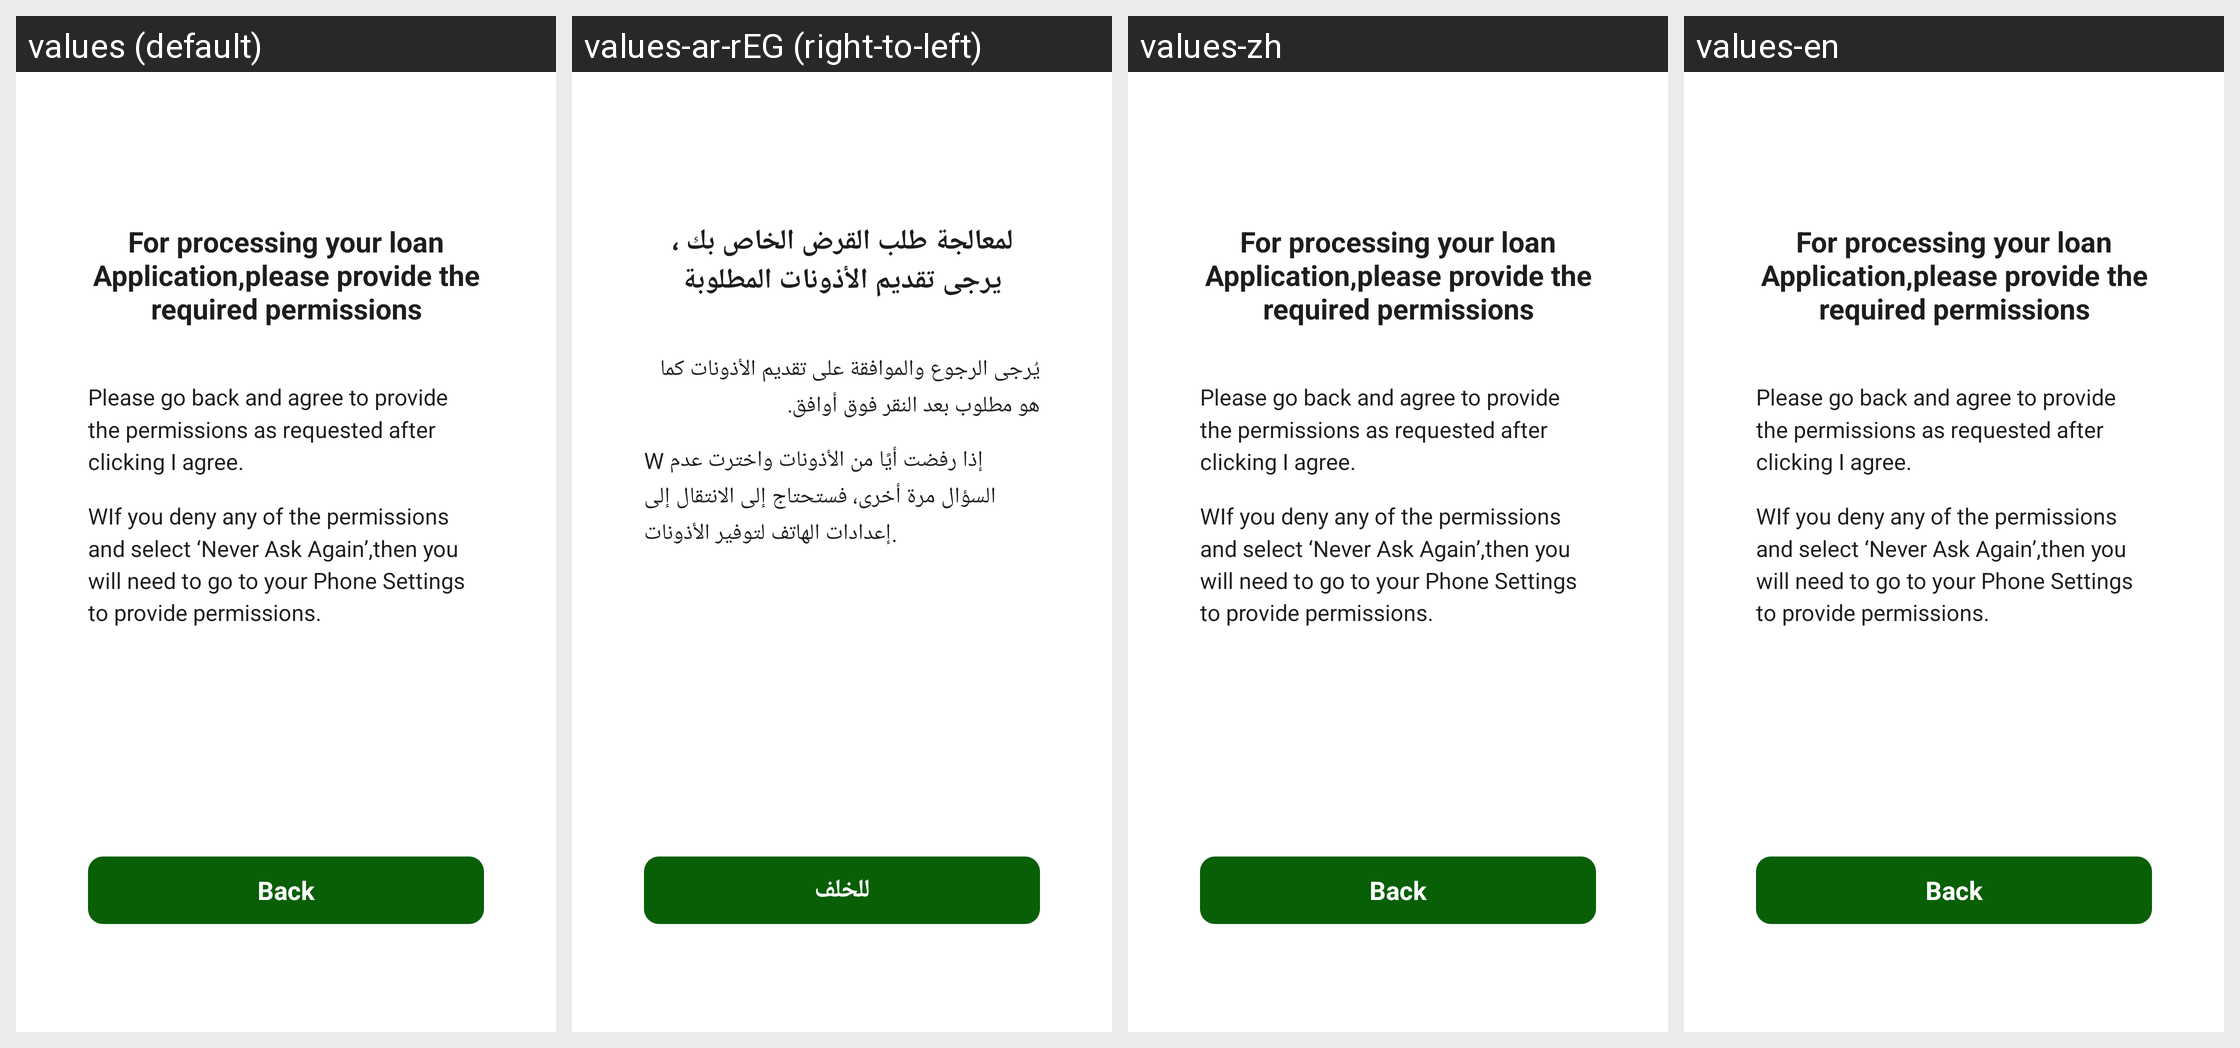

Locale-by-locale string values for the Android screen shown in this grid:
Android screen res/layout/activity_agreement_reject.xml rendered under 4 locales, left to right: values (default), values-ar-rEG (right-to-left), values-zh, values-en. Device: Nexus 5 (rendered at 1080×1920; each locale shown at half size, 540×960, under a caption strip naming it); theme Theme.AppCompat.Light.NoActionBar.
Strings drawn on this screen, with the default value and each locale's value (text and hints the layout hard-codes, and strings that could not be matched under every locale, appear in the picture but are not listed):

a38
  values: For processing your loan Application,please provide the required permissions
  values-ar-rEG: لمعالجة طلب القرض الخاص بك ، يرجى تقديم الأذونات المطلوبة
  values-zh: For processing your loan Application,please provide the required permissions
  values-en: For processing your loan Application,please provide the required permissions

a39
  values: Please go back and agree to provide the permissions as requested after clicking I agree.
  values-ar-rEG: يُرجى الرجوع والموافقة على تقديم الأذونات كما هو مطلوب بعد النقر فوق أوافق.
  values-zh: Please go back and agree to provide the permissions as requested after clicking I agree.
  values-en: Please go back and agree to provide the permissions as requested after clicking I agree.

a40
  values: WIf you deny any of the permissions and select ‘Never Ask Again’,then you will need to go to your Phone Settings to provide permissions.
  values-ar-rEG: W إذا رفضت أيًا من الأذونات واخترت عدم السؤال مرة أخرى، فستحتاج إلى الانتقال إلى إعدادات الهاتف لتوفير الأذونات.
  values-zh: WIf you deny any of the permissions and select ‘Never Ask Again’,then you will need to go to your Phone Settings to provide permissions.
  values-en: WIf you deny any of the permissions and select ‘Never Ask Again’,then you will need to go to your Phone Settings to provide permissions.

a41
  values: Back
  values-ar-rEG: للخلف
  values-zh: Back
  values-en: Back
